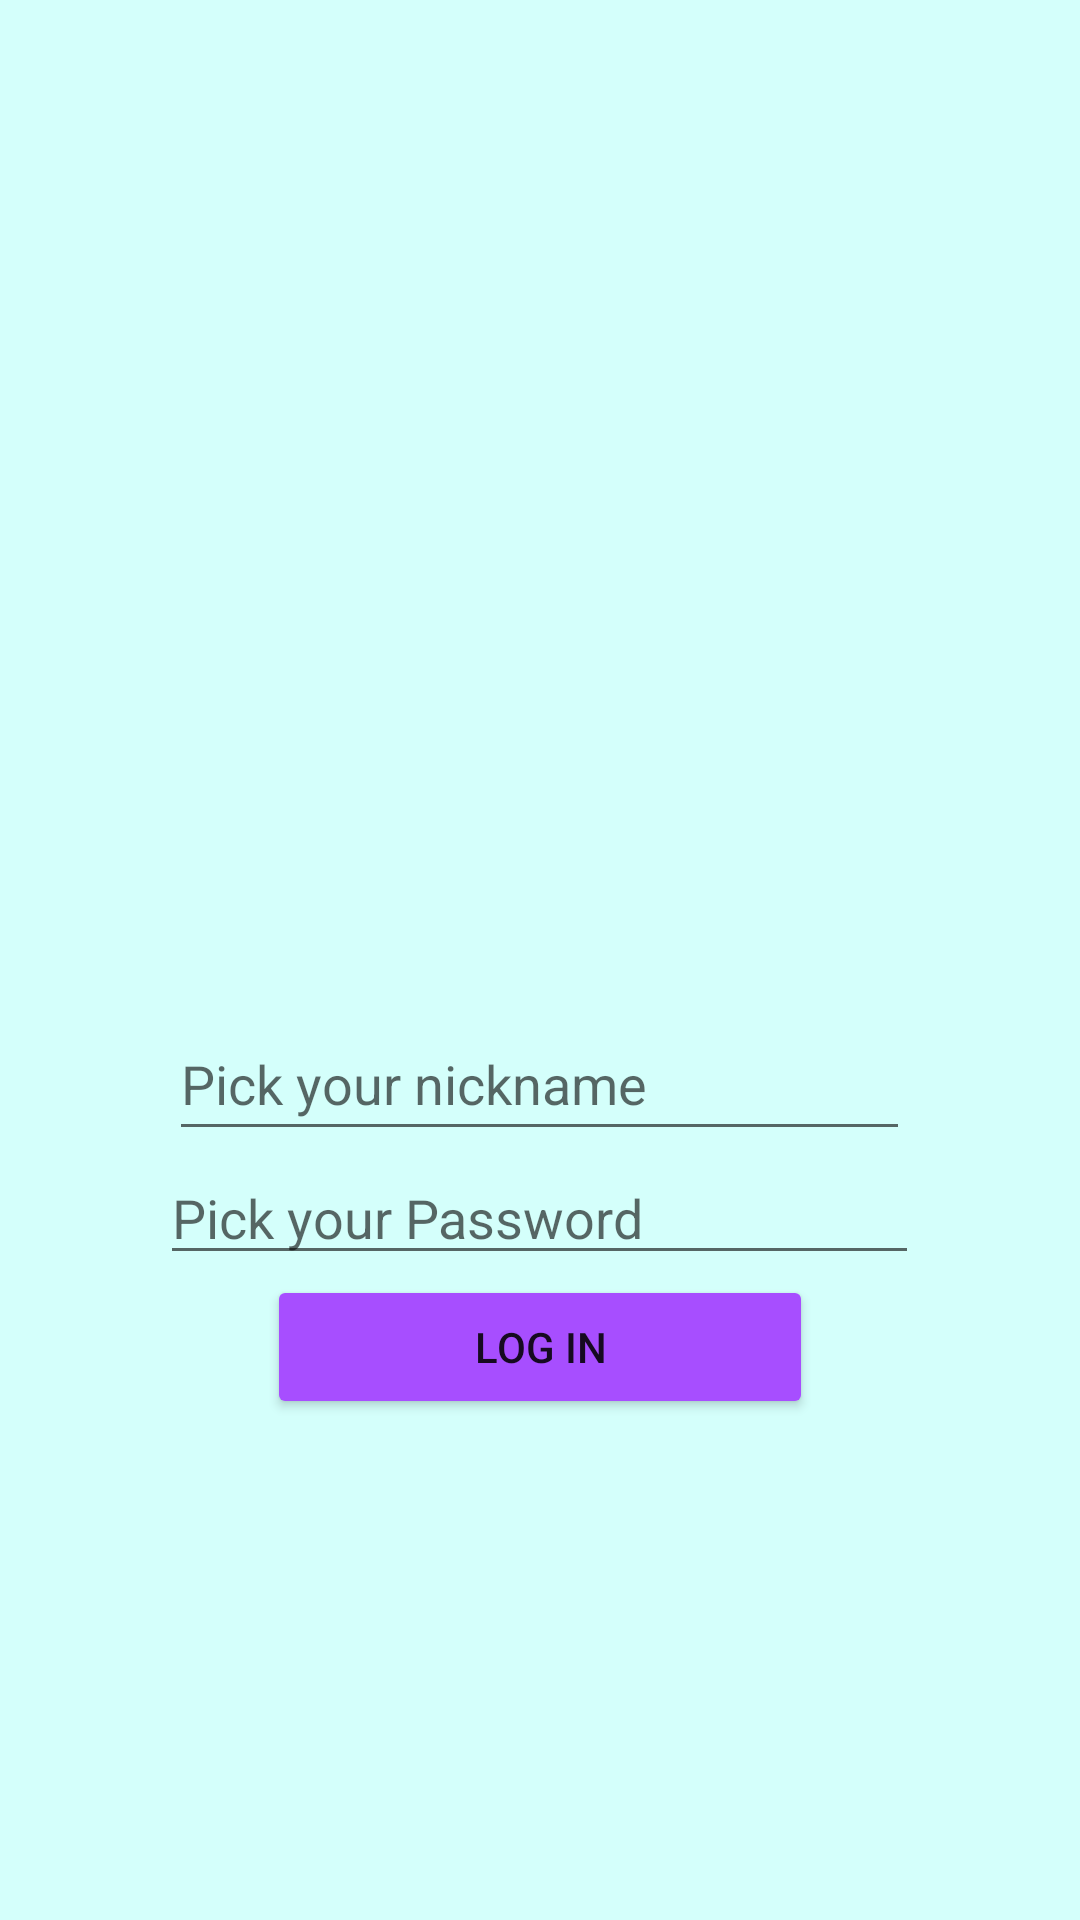

Android layout source for this screen:
<!-- AndroidManifest.xml: application theme Theme.TallerAndroidPractica -->
<!-- res/layout/activity_main.xml -->
<?xml version="1.0" encoding="utf-8"?>
<LinearLayout xmlns:android="http://schemas.android.com/apk/res/android"
    xmlns:app="http://schemas.android.com/apk/res-auto"
    xmlns:tools="http://schemas.android.com/tools"
    android:layout_width="match_parent"
    android:layout_height="match_parent"
    android:background="#D4FFFB"
    android:gravity="center"
    android:orientation="vertical"
    tools:context=".MainActivity">


    <ImageView
        android:id="@+id/imageView4"
        android:layout_width="183dp"
        android:layout_height="169dp"
        app:srcCompat="@mipmap/usuario" />

    <EditText
        android:id="@+id/ed1"
        android:layout_width="247dp"
        android:layout_height="wrap_content"
        android:ems="10"
        android:hint="Pick your nickname"
        android:inputType="textPersonName"
        android:minHeight="48dp" />

    <EditText
        android:id="@+id/ed2"
        android:layout_width="253dp"
        android:layout_height="wrap_content"
        android:ems="10"
        android:hint="Pick your Password"
        android:inputType="textPassword" />


    <Button
        android:id="@+id/btnLogin"
        android:layout_width="182dp"
        android:layout_height="wrap_content"
        android:backgroundTint="#A74EFF"
        android:onClick="saluda"
        android:text="log in" />



</LinearLayout>
<!-- resources referenced by this layout -->
<resources>
  <style name="Theme.TallerAndroidPractica" parent="Theme.MaterialComponents.DayNight.DarkActionBar">
          
          <item name="colorPrimary">@color/purple_500</item>
          <item name="colorPrimaryVariant">@color/purple_700</item>
          <item name="colorOnPrimary">@color/white</item>
          
          <item name="colorSecondary">@color/teal_200</item>
          <item name="colorSecondaryVariant">@color/teal_700</item>
          <item name="colorOnSecondary">@color/black</item>
          
          <item name="android:statusBarColor" tools:targetApi="l">?attr/colorPrimaryVariant</item>
          
      </style>
  <!-- not gathered from this repository: default colours our renderer supplied (Android Studio template values) -->
  <color name="purple_500">#FF6200EE</color>
  <color name="purple_700">#FF3700B3</color>
  <color name="teal_200">#FF03DAC5</color>
  <color name="teal_700">#FF018786</color>
  <color name="black">#FF000000</color>
  <color name="white">#FFFFFFFF</color>
</resources>
